Run: headless pygame with SDL's dummy video driver; simulated clock (each Clock.tick advances the game by its frame time, no real sleeping); random seed 0; keys injected as events and as key.get_pressed() state; mouse plan: one left click at the window centre at the start of phase 2, then a move to the lower-right quarter at the start of phase 3.
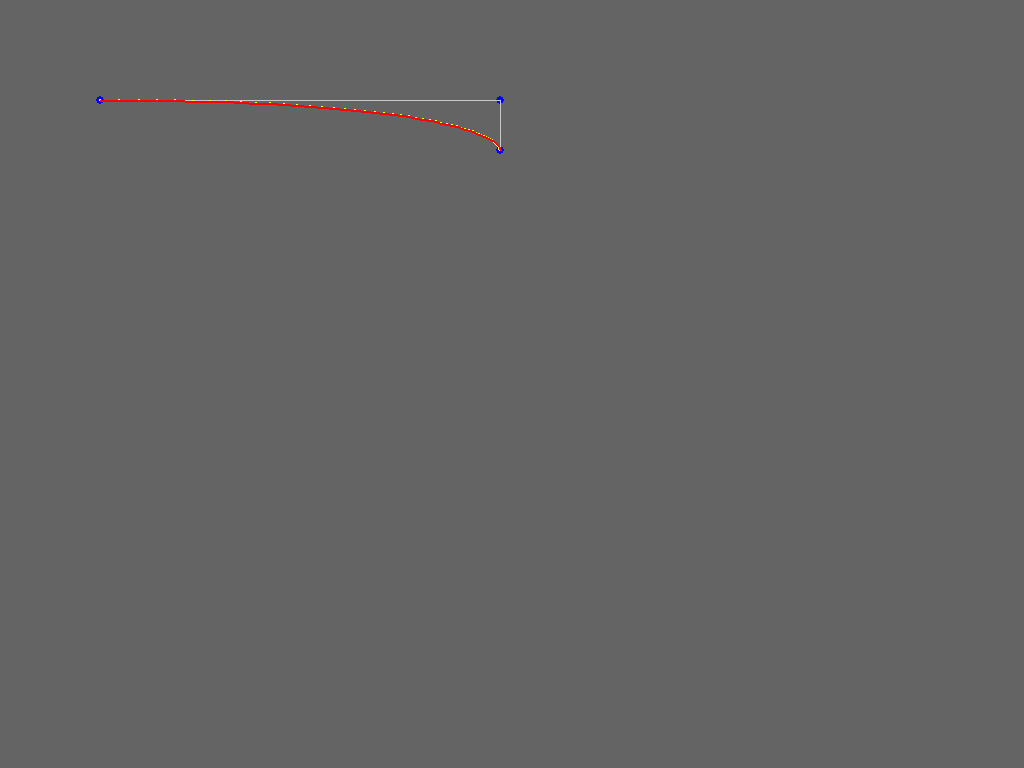
Frame 1 of 1 · flips 1–60 · no input

The pygame program that drew these frames:

import pygame
from pygame.locals import *
 
class vec2d(object):
    def __init__(self, x, y):
        self.x = x
        self.y = y

 
gray = (100,100,100)
white = (255,255,255)
lightgray = (200,200,200)
red = (255,0,0)
green = (0,255,0)
blue = (0,0,255)
yellow = (255,255,0)
X,Y,Z = 0,1,2

turn = 0



def compute_beizer_from_ends(vertices):
    ax = vertices[0][0]
    ay = vertices[0][1]

    bx = vertices[1][0]
    by = vertices[1][1]
    t = [0,0]
    if (ay < by):
        t[0] = bx
        t[1] = ay
    else:
        t[0] = ax
        t[1] = by
    v = [[0,0],[0,0],[0,0],[0,0]]
    v[0][0] = ax
    v[0][1] = ay
    v[1][0] = t[0]
    v[1][1] = t[1]
    v[2][0] = bx
    v[2][1] = by
    v[3][0] = bx
    v[3][1] = by
    
    return v


def compute_beizer_animation(vertices,t):
    p = [0,0]

    b0x = vertices[0][0]
    b0y = vertices[0][1]
    b1x = vertices[1][0]
    b1y = vertices[1][1]
    b2x = vertices[2][0]
    b2y = vertices[2][1]
    b3x = vertices[3][0]
    b3y = vertices[3][1]
    
    p[0]  = (1-t)*(1-t)*(1-t)*b0x + 3*(1-t)*(1-t)*t*b1x + 3*(1-t)*t*t*b2x + t*t*t*b3x;
    p[1] = (1-t)*(1-t)*(1-t)*b0y + 3*(1-t)*(1-t)*t*b1y + 3*(1-t)*t*t*b2y + t*t*t*b3y;

    return p


def compute_bezier_points(vertices, numPoints=None):
    if numPoints is None:
        numPoints = 60
    if numPoints < 2 or len(vertices) != 4:
        return None

    result = []

    b0x = vertices[0][0]
    b0y = vertices[0][1]
    b1x = vertices[1][0]
    b1y = vertices[1][1]
    b2x = vertices[2][0]
    b2y = vertices[2][1]
    b3x = vertices[3][0]
    b3y = vertices[3][1]

    ax = -b0x + 3 * b1x + -3 * b2x + b3x
    ay = -b0y + 3 * b1y + -3 * b2y + b3y

    bx = 3 * b0x + -6 * b1x + 3 * b2x
    by = 3 * b0y + -6 * b1y + 3 * b2y

    cx = -3 * b0x + 3 * b1x
    cy = -3 * b0y + 3 * b1y

    dx = b0x
    dy = b0y

    numSteps = numPoints - 1 
    h = 1.0 / numSteps 

    pointX = dx
    pointY = dy

    firstFDX = ax * (h * h * h) + bx * (h * h) + cx * h
    firstFDY = ay * (h * h * h) + by * (h * h) + cy * h


    secondFDX = 6 * ax * (h * h * h) + 2 * bx * (h * h)
    secondFDY = 6 * ay * (h * h * h) + 2 * by * (h * h)

    thirdFDX = 6 * ax * (h * h * h)
    thirdFDY = 6 * ay * (h * h * h)

    result.append((int(pointX), int(pointY)))

    for i in range(numSteps):
        pointX += firstFDX
        pointY += firstFDY

        firstFDX += secondFDX
        firstFDY += secondFDY

        secondFDX += thirdFDX
        secondFDY += thirdFDY

        result.append((int(pointX), int(pointY)))

    return result
    
def main():
    pygame.init()
    screen = pygame.display.set_mode((1024, 768))
 
    
    cp = compute_beizer_from_ends([[100,100],[500,150]])
    control_points = [vec2d(cp[0][0],cp[0][1]), vec2d(cp[1][0],cp[1][1]), vec2d(cp[2][0],cp[2][1]), vec2d(cp[3][0],cp[3][1])]
 
    
    clock = pygame.time.Clock()
    p1 = [100,100]
    p2 = [500,150]
    newp1 = [0,0]
    running = True

    draw1 = False

    turn = 0

    start_time = None
    go = False
    
    clock = pygame.time.Clock()

    while running:
        for event in pygame.event.get():
            if event.type in (QUIT, KEYDOWN):
                running = False
            elif event.type == MOUSEBUTTONDOWN and event.button == 1:
                if turn == 0:
                    newp1 = pygame.mouse.get_pos()
                    draw1 = True
                elif turn == 1:
                    p2 = pygame.mouse.get_pos()
                    p1 = newp1
                    start_time = pygame.time.get_ticks()
                    go = True
                turn += 1
                turn = turn % 2
            

        cp = compute_beizer_from_ends([p1,p2])
        control_points = [vec2d(cp[0][0],cp[0][1]), vec2d(cp[1][0],cp[1][1]), vec2d(cp[2][0],cp[2][1]), vec2d(cp[3][0],cp[3][1])]
        
        
        screen.fill(gray)
        if go:
            time_since_enter = pygame.time.get_ticks() - start_time
            t = time_since_enter / 2000
            if t > 1:
                t = 1.0
            p = compute_beizer_animation([(x.x, x.y) for x in control_points],t) 
            pygame.draw.circle(screen, yellow, (p[0],p[1]), 5)
        
        if draw1:
            pygame.draw.circle(screen, yellow, (newp1[0],newp1[1]), 5)
        
        
        for p in control_points:
            pygame.draw.circle(screen, blue, (int(p.x), int(p.y)), 4)

        
        pygame.draw.lines(screen, lightgray, False, [(x.x, x.y) for x in control_points])

        
        b_points = compute_bezier_points([(x.x, x.y) for x in control_points])

        for x in b_points:
            pygame.draw.circle(screen, yellow, x, 1)
        pygame.draw.lines(screen, pygame.Color("red"), False, b_points, 2)

        
        pygame.display.flip()
        clock.tick(100)
        
    
if __name__ == '__main__':
    main()
